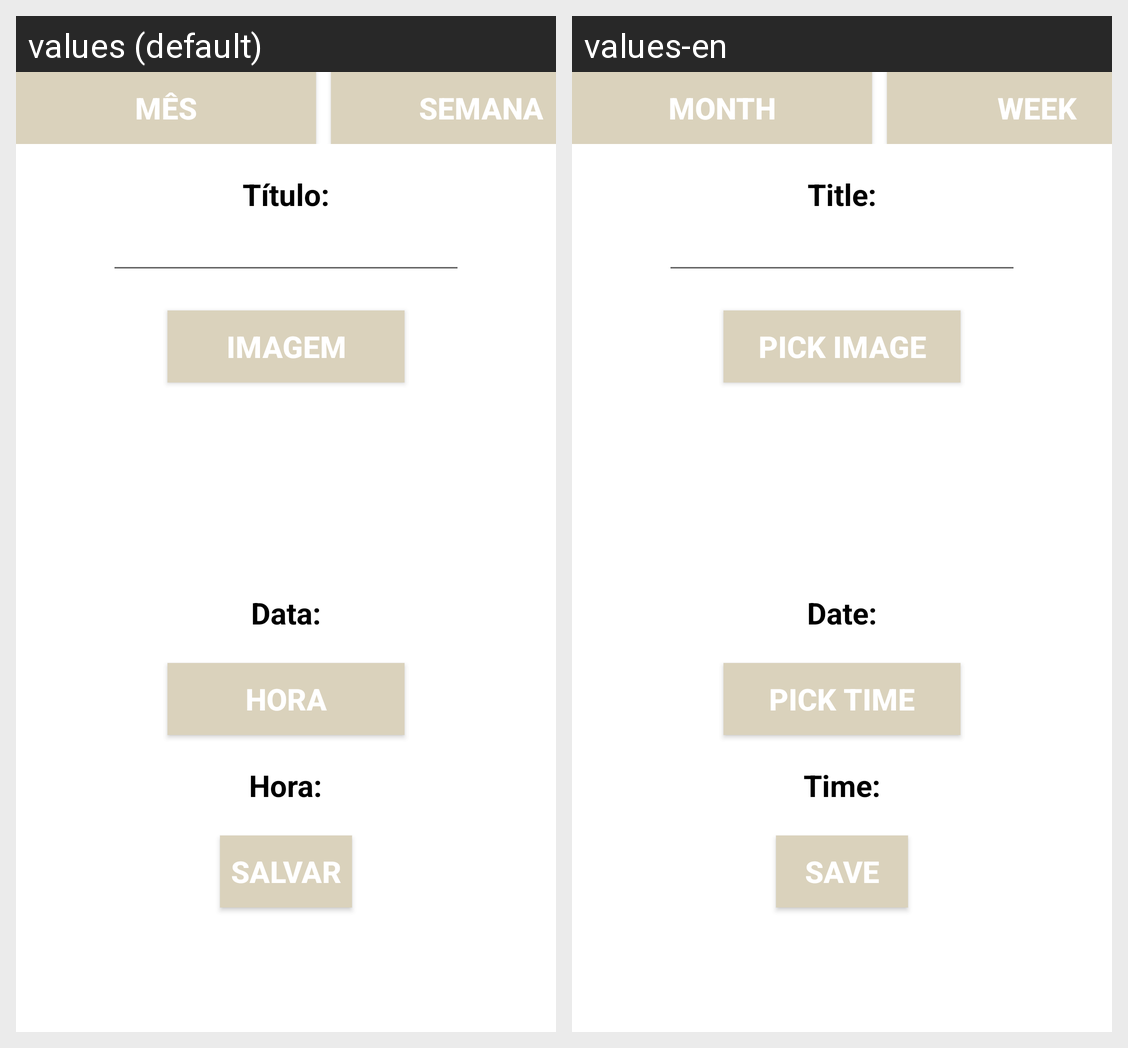

Here is an Android app screen in its default locale and in the app's own translations. Write out the translated-string differences for the strings that appear on this screen.
Android screen res/layout/activity_event_edit.xml rendered under 2 locales, left to right: values (default), values-en. Device: Nexus 5 (rendered at 1080×1920; each locale shown at half size, 540×960, under a caption strip naming it); theme Theme.AppN2.NoActionBar.
Strings drawn on this screen, with the default value and each locale's value (text and hints the layout hard-codes, and strings that could not be matched under every locale, appear in the picture but are not listed):

month
  values: MÊS
  values-en: MONTH

week
  values: SEMANA
  values-en: WEEK

title
  values: Título:
  values-en: Title:

pickImage
  values: IMAGEM
  values-en: PICK IMAGE

date
  values: Data:
  values-en: Date:

pickTime
  values: HORA
  values-en: PICK TIME

time
  values: Hora:
  values-en: Time:

save
  values: Salvar
  values-en: Save
